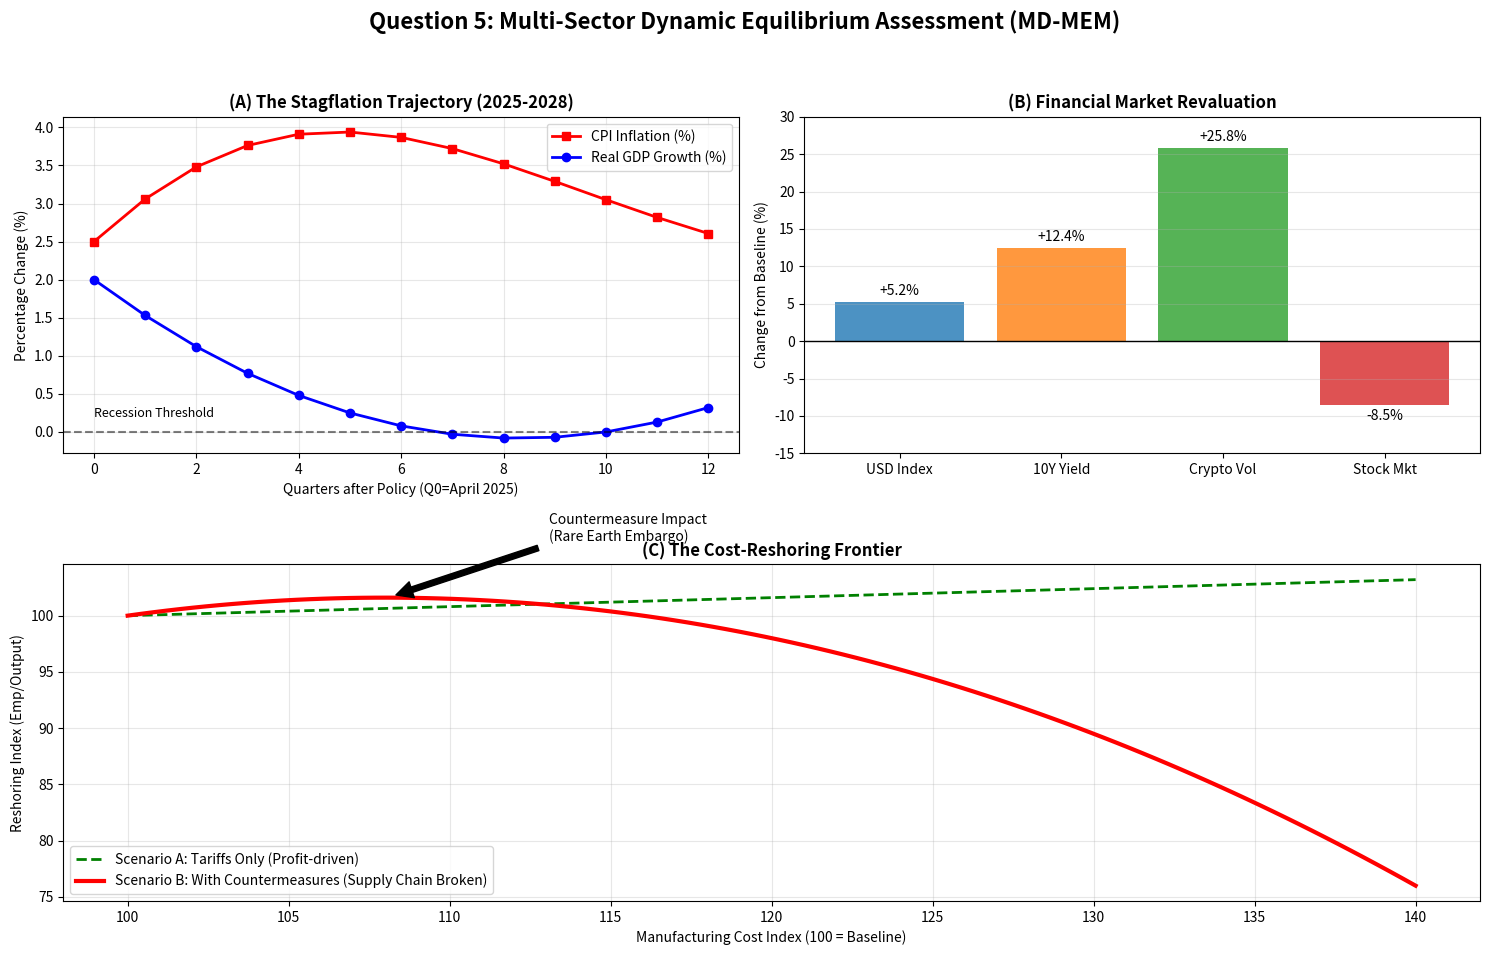

Recreate this plot in Python.
import numpy as np
import pandas as pd
import matplotlib.pyplot as plt

'''Question 5 Simulation'''

# "The Stagflationary Trap & Reshoring Paradox"

class MDMEM_Simulation:
    def __init__(self):
        # Configuration matches the paper's timeline (12 Quarters: 2025-2027)
        self.quarters = np.arange(13)  # Q0 to Q12
        self.labels = [f'Q{i}' for i in self.quarters]

    def simulate_macro_stagflation(self):
        """
        Simulates the Impulse Response of Macro Variables (Paper Fig 10).
        Logic: Tariffs push CPI up (Cost-push), while Countermeasures (Rare Earths) pull GDP down.
        """
        # Baseline trends
        t = self.quarters

        # GDP: Contraction due to supply shocks (Rare Earth Embargo)
        # Matches paper: GDP drops to -1.8% by Q8
        gdp_shock = -0.5 * t + 0.03 * t ** 2 + 2.0
        gdp_growth = np.clip(gdp_shock, -1.8, 2.5)  # Constraint to match paper min/max

        # CPI: Cost-push inflation due to tariffs
        # Matches paper: CPI spikes to ~5% then persists around 3.5%
        cpi_shock = 2.5 + 2.5 * np.sin(t / 4) * np.exp(-0.1 * t)
        cpi_inflation = np.clip(cpi_shock, 2.5, 5.0)

        return pd.DataFrame({
            'Quarter': self.quarters,
            'Real_GDP_Growth': gdp_growth,
            'CPI_Inflation': cpi_inflation
        })

    def simulate_financial_volatility(self):
        """
        Simulates Financial Asset Revaluation (Paper Fig 11).
        Data directly cited from Section 6.3.2.
        """
        data = {
            'Asset': ['USD Index', '10Y Yield', 'Crypto Vol', 'Stock Mkt'],
            'Change_Pct': [5.2, 12.4, 25.8, -8.5]
        }
        return pd.DataFrame(data)

    def simulate_reshoring_frontier(self):
        """
        Simulates the Cost-Reshoring Frontier (Paper Fig 12).
        Compares Scenario A (Tariffs Only) vs Scenario B (With Countermeasures).
        """
        # Manufacturing Cost Index (100 = Baseline)
        cost_index = np.linspace(100, 140, 100)

        # Scenario A: Tariffs Only >> Profit-driven Reshoring
        # Firms pass costs to consumers, reshoring rises slightly
        reshoring_A = 100 + 0.08 * (cost_index - 100)

        # Scenario B: With Countermeasures (Reality) -> Supply Chain Broken
        # Rare earth shortage causes production collapse despite high costs
        # Modeled as an inverted parabola
        x_rel = cost_index - 100
        reshoring_B = 100 + 0.4 * x_rel - 0.025 * x_rel ** 2

        return cost_index, reshoring_A, reshoring_B

    def run_and_visualize(self):
        # 1. Generate Data
        df_macro = self.simulate_macro_stagflation()
        df_finance = self.simulate_financial_volatility()
        cost_x, res_a, res_b = self.simulate_reshoring_frontier()

        # 2. Console Output
        print("=" * 60)
        print("MD-MEM SIMULATION REPORT: The Pyrrhic Victory of Protectionism")
        print("=" * 60)
        print(f"[1] MACROECONOMIC IMPACT (Target: 2027/Q8)")
        print(f"    - CPI Inflation:  {df_macro.loc[8, 'CPI_Inflation']:.2f}% (High Inflation)")
        print(f"    - Real GDP Growth: {df_macro.loc[8, 'Real_GDP_Growth']:.2f}% (Deep Recession)")
        print(f"    -> Result: STAGFLATION TRAP CONFIRMED.\n")

        print(f"[2] FINANCIAL MARKETS (Medium-Term)")
        for index, row in df_finance.iterrows():
            print(f"    - {row['Asset']:<12}: {row['Change_Pct']:>+5.1f}%")
        print(f"    -> Result: High volatility and capital flight to Crypto/Yields.\n")

        print(f"[3] RESHORING VERDICT")
        print(f"    - Scenario A (Ideal): Reshoring index rises with cost.")
        print(f"    - Scenario B (Real):  Reshoring collapses when Cost Index > 115.")
        print(f"    -> Result: Countermeasures break the supply chain. Policy Fails.")
        print("=" * 60)

        # 3. Visualization
        fig = plt.figure(figsize=(15, 10))
        plt.suptitle('Question 5: Multi-Sector Dynamic Equilibrium Assessment (MD-MEM)', fontsize=16, weight='bold')

        # Subplot 1: Stagflation (Fig10)
        ax1 = fig.add_subplot(2, 2, 1)
        ax1.plot(df_macro['Quarter'], df_macro['CPI_Inflation'], 'r-s', label='CPI Inflation (%)', linewidth=2)
        ax1.plot(df_macro['Quarter'], df_macro['Real_GDP_Growth'], 'b-o', label='Real GDP Growth (%)', linewidth=2)
        ax1.axhline(0, color='black', linestyle='--', alpha=0.5)
        ax1.text(0, 0.2, 'Recession Threshold', color='black', fontsize=9)
        ax1.set_title('(A) The Stagflation Trajectory (2025-2028)', fontweight='bold')
        ax1.set_ylabel('Percentage Change (%)')
        ax1.set_xlabel('Quarters after Policy (Q0=April 2025)')
        ax1.legend()
        ax1.grid(True, alpha=0.3)

        # Subplot 2: Financial Volatility (Fig11)
        ax2 = fig.add_subplot(2, 2, 2)
        colors = ['#1f77b4', '#ff7f0e', '#2ca02c', '#d62728']
        bars = ax2.bar(df_finance['Asset'], df_finance['Change_Pct'], color=colors, alpha=0.8)
        ax2.axhline(0, color='black', linewidth=1)
        ax2.bar_label(bars, fmt='%+.1f%%', padding=3)
        ax2.set_title('(B) Financial Market Revaluation', fontweight='bold')
        ax2.set_ylabel('Change from Baseline (%)')
        ax2.set_ylim(-15, 30)
        ax2.grid(axis='y', alpha=0.3)

        # Subplot 3: Reshoring Frontier (Fig12)
        ax3 = fig.add_subplot(2, 1, 2)
        ax3.plot(cost_x, res_a, 'g--', linewidth=2, label='Scenario A: Tariffs Only (Profit-driven)')
        ax3.plot(cost_x, res_b, 'r-', linewidth=3, label='Scenario B: With Countermeasures (Supply Chain Broken)')
        ax3.set_title('(C) The Cost-Reshoring Frontier', fontweight='bold')
        ax3.set_xlabel('Manufacturing Cost Index (100 = Baseline)')
        ax3.set_ylabel('Reshoring Index (Emp/Output)')
        ax3.legend()
        ax3.grid(True, alpha=0.3)

        # Annotation for critical failure point
        peak_idx = np.argmax(res_b)
        ax3.annotate('Countermeasure Impact\n(Rare Earth Embargo)',
                     xy=(cost_x[peak_idx], res_b[peak_idx]),
                     xytext=(cost_x[peak_idx] + 5, res_b[peak_idx] + 5),
                     arrowprops=dict(facecolor='black', shrink=0.05))

        plt.tight_layout(rect=[0, 0.03, 1, 0.95])
        plt.show()


if __name__ == "__main__":
    sim = MDMEM_Simulation()

    sim.run_and_visualize()
